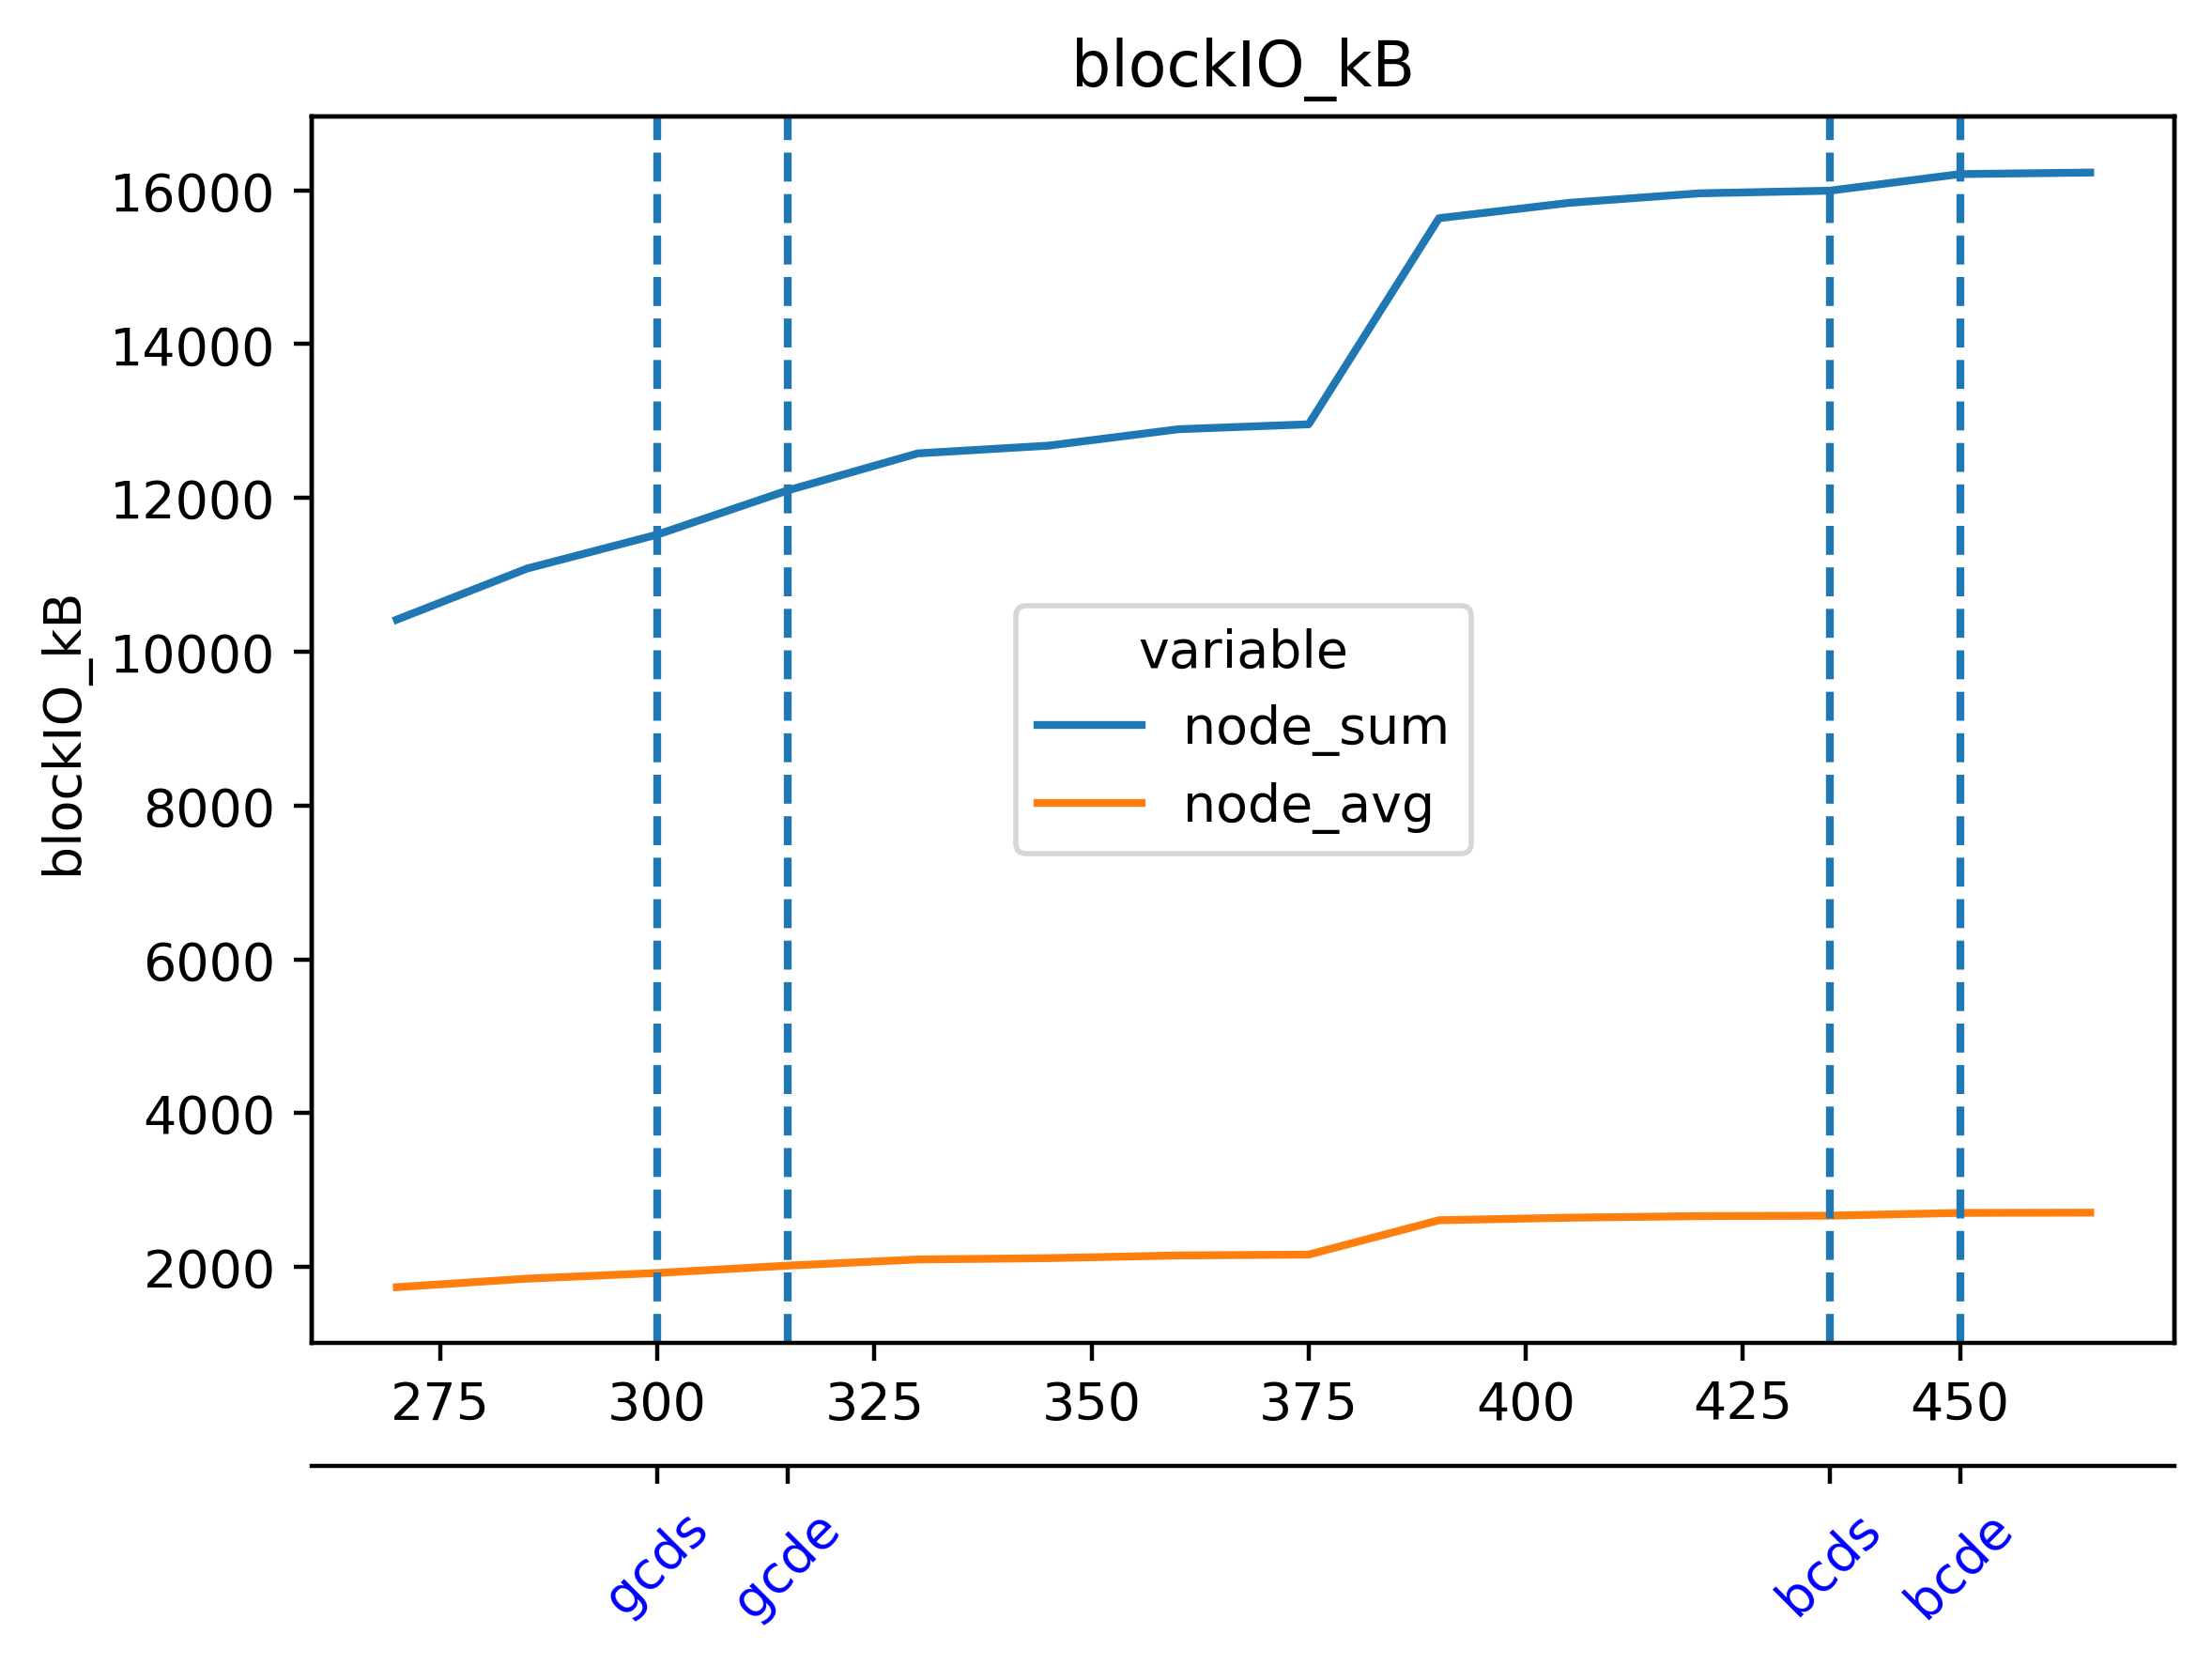

The table this chart was drawn from, first rows:
timestamp, grafana--9c652fda54bf416696909af2f2ffed7…, prometheus--62e5e457865142e4a9abd4c8da65…, dora--50326b647ce047878a34128a60ffbdc3, beacon-metrics-gazer--9494adc28d9a4f3a9e…, el-forkmon--1fc4e8413cd24add876e8a06419b…, vc-5-geth-prysm--ceb1122f96e349d3a7b1545…, ethereum-metrics-exporter-5-prysm-geth--…, vc-4-geth-prysm--92e022d7728547b481f39a8…, ethereum-metrics-exporter-4-prysm-geth--…, vc-3-geth-prysm--4736ff2d86de4a889181350…, ethereum-metrics-exporter-3-prysm-geth--…, vc-2-geth-prysm--4bb20b6f9f5845bd977fb8b…, ethereum-metrics-exporter-2-prysm-geth--…, vc-1-geth-prysm--b7845805ee4c41faa1480aa…, ethereum-metrics-exporter-1-prysm-geth--…, cl-5-prysm-geth--3806ae07666341aea18cc33…, cl-4-prysm-geth--51e00612d88543aeb907bb8…, cl-3-prysm-geth--316634be263d456891d1bef…, cl-2-prysm-geth--a0b305c36eaa42ec929e54f…, cl-1-prysm-geth--4fdf5cfa38d14eb089f4526…, el-5-geth-prysm--2c9145d33b7441c9a46872c…, el-4-geth-prysm--c9e5d3239aeb45f18101437…, el-3-geth-prysm--da9eaf2b3f8b492ab526185…
1716641915, 95500, 41900, 9910, 6590, 13300, 41.0, 0.0, 24.6, 0.0, 32.8, 0.0, 270.0, 0.0, 23400, 6050, 233.0, 53.2, 4.1, 12.3, 22900, 12.3, 16.4, 299.0
1716641930, 95500, 41900, 9910, 6590, 13300, 41.0, 0.0, 24.6, 0.0, 32.8, 0.0, 270.0, 0.0, 23400, 6050, 233.0, 53.2, 4.1, 12.3, 22900, 12.3, 16.4, 299.0
1716641945, 95500, 41900, 9910, 6590, 13300, 41.0, 0.0, 24.6, 0.0, 32.8, 0.0, 270.0, 0.0, 23400, 6050, 233.0, 53.2, 4.1, 12.3, 22900, 12.3, 16.4, 299.0
1716641960, 95500, 41900, 9910, 6590, 13300, 41.0, 0.0, 24.6, 0.0, 32.8, 0.0, 270.0, 0.0, 23400, 6050, 233.0, 53.2, 4.1, 12.3, 22900, 12.3, 16.4, 299.0
1716641975, 95500, 41900, 9910, 6590, 13300, 41.0, 24.6, 24.6, 0.0, 32.8, 0.0, 270.0, 0.0, 23400, 6050, 233.0, 53.2, 4.1, 12.3, 22900, 12.3, 16.4, 299.0
1716641990, 95500, 41900, 9910, 6590, 13300, 41.0, 24.6, 24.6, 0.0, 32.8, 0.0, 270.0, 0.0, 23400, 6050, 233.0, 53.2, 4.1, 12.3, 22900, 12.3, 16.4, 299.0
1716642005, 95500, 41900, 9910, 6590, 13300, 41.0, 24.6, 24.6, 0.0, 32.8, 0.0, 270.0, 0.0, 23400, 6050, 233.0, 53.2, 4.1, 12.3, 22900, 12.3, 16.4, 299.0
1716642020, 95500, 41900, 9910, 6590, 13300, 41.0, 24.6, 24.6, 0.0, 32.8, 0.0, 270.0, 0.0, 23400, 6050, 233.0, 53.2, 16.4, 12.3, 22900, 12.3, 16.4, 303.0
1716642035, 95500, 41900, 9920, 6590, 13300, 41.0, 24.6, 24.6, 0.0, 32.8, 0.0, 270.0, 0.0, 23400, 6050, 233.0, 53.2, 16.4, 12.3, 22900, 12.3, 16.4, 303.0
1716642050, 95500, 41900, 9920, 6590, 13300, 90.1, 24.6, 73.7, 0.0, 90.1, 0.0, 270.0, 0.0, 23400, 6050, 279.0, 98.3, 61.4, 57.3, 22900, 12.3, 16.4, 303.0
1716642065, 95500, 41900, 9920, 6590, 13300, 115.0, 24.6, 86.0, 0.0, 102.0, 0.0, 270.0, 0.0, 23400, 6050, 279.0, 98.3, 61.4, 57.3, 22900, 12.3, 16.4, 303.0
1716642080, 95700, 41900, 9920, 6590, 13300, 197.0, 24.6, 143.0, 0.0, 106.0, 0.0, 496.0, 0.0, 23600, 6050, 524.0, 184.0, 102.0, 152.0, 23000, 20.5, 20.5, 307.0
1716642095, 104000, 42100, 13300, 6590, 13900, 754.0, 127.0, 209.0, 69.6, 262.0, 49.2, 766.0, 307.0, 23800, 6160, 528.0, 213.0, 115.0, 258.0, 23200, 111.0, 143.0, 492.0
1716642110, 104000, 42100, 13300, 6590, 14000, 754.0, 127.0, 209.0, 69.6, 303.0, 49.2, 844.0, 307.0, 23800, 6160, 627.0, 225.0, 127.0, 270.0, 23200, 193.0, 209.0, 492.0
1716642125, 128000, 43800, 13400, 6590, 14100, 877.0, 127.0, 217.0, 139.0, 324.0, 49.2, 856.0, 307.0, 23800, 6160, 651.0, 229.0, 131.0, 274.0, 23200, 193.0, 209.0, 532.0
1716642140, 128000, 43800, 13400, 6590, 14400, 885.0, 127.0, 295.0, 139.0, 410.0, 49.2, 893.0, 397.0, 23800, 6160, 659.0, 307.0, 139.0, 365.0, 23200, 193.0, 291.0, 532.0
1716642155, 128000, 43800, 13400, 6590, 14600, 893.0, 127.0, 299.0, 147.0, 422.0, 49.2, 901.0, 397.0, 23900, 6160, 659.0, 397.0, 139.0, 365.0, 23200, 193.0, 291.0, 532.0
1716642170, 129000, 43900, 13400, 6590, 14800, 909.0, 127.0, 307.0, 147.0, 426.0, 49.2, 905.0, 397.0, 23900, 6160, 659.0, 397.0, 147.0, 463.0, 23200, 193.0, 315.0, 532.0
1716642185, 129000, 43900, 13400, 6590, 14900, 909.0, 156.0, 332.0, 217.0, 442.0, 49.2, 905.0, 397.0, 23900, 6160, 696.0, 397.0, 147.0, 463.0, 23300, 193.0, 315.0, 532.0
1716642200, 129000, 43900, 13400, 6590, 14900, 1040, 156.0, 422.0, 217.0, 446.0, 49.2, 909.0, 397.0, 23900, 6160, 696.0, 451.0, 160.0, 463.0, 23300, 193.0, 315.0, 532.0
1716642215, 129000, 43900, 13500, 6590, 14900, 1050, 156.0, 430.0, 217.0, 459.0, 143.0, 922.0, 397.0, 23900, 6160, 700.0, 455.0, 164.0, 528.0, 23400, 193.0, 315.0, 532.0
1716642230, 129000, 44100, 13500, 6590, 15000, 1060, 209.0, 438.0, 217.0, 463.0, 143.0, 1060, 397.0, 23900, 6160, 823.0, 455.0, 164.0, 532.0, 23400, 193.0, 315.0, 532.0
1716642245, 129000, 44100, 13500, 6590, 15000, 1070, 209.0, 578.0, 217.0, 492.0, 143.0, 1060, 397.0, 23900, 6220, 823.0, 471.0, 164.0, 578.0, 23400, 193.0, 315.0, 532.0
1716642260, 129000, 44100, 13500, 6590, 15200, 1070, 213.0, 586.0, 217.0, 504.0, 143.0, 1070, 397.0, 23900, 6220, 823.0, 471.0, 184.0, 578.0, 23400, 193.0, 315.0, 532.0
1716642275, 130000, 44200, 13500, 6590, 15600, 1080, 213.0, 602.0, 262.0, 516.0, 143.0, 1090, 397.0, 23900, 6260, 823.0, 492.0, 184.0, 606.0, 23400, 193.0, 315.0, 532.0
1716642290, 130000, 44200, 13700, 6590, 15600, 1080, 213.0, 606.0, 262.0, 524.0, 143.0, 1110, 397.0, 23900, 6260, 823.0, 492.0, 184.0, 606.0, 23400, 193.0, 315.0, 532.0
1716642305, 130000, 44200, 15400, 9840, 15600, 1790, 221.0, 610.0, 262.0, 532.0, 143.0, 1120, 397.0, 23900, 6270, 926.0, 631.0, 188.0, 668.0, 23700, 193.0, 315.0, 532.0
1716642320, 130000, 44500, 15400, 9840, 15600, 1790, 279.0, 610.0, 262.0, 532.0, 143.0, 1120, 397.0, 24000, 6270, 926.0, 631.0, 188.0, 668.0, 23700, 193.0, 315.0, 532.0
1716642335, 130000, 44500, 15600, 9840, 15600, 1830, 279.0, 618.0, 262.0, 532.0, 143.0, 1130, 397.0, 24000, 6270, 926.0, 631.0, 188.0, 672.0, 23700, 193.0, 315.0, 532.0
1716642350, 131000, 44500, 15600, 9840, 15600, 1830, 279.0, 635.0, 262.0, 532.0, 143.0, 1130, 397.0, 24000, 6270, 926.0, 631.0, 188.0, 672.0, 23700, 193.0, 315.0, 532.0
1716642365, 131000, 44500, 15600, 9840, 15600, 1830, 279.0, 643.0, 262.0, 532.0, 233.0, 1130, 397.0, 24100, 6270, 926.0, 631.0, 188.0, 672.0, 23700, 193.0, 315.0, 532.0
1716642380, 131000, 44500, 15600, 9840, 15700, 1840, 279.0, 643.0, 262.0, 532.0, 233.0, 1130, 397.0, 24100, 6270, 926.0, 631.0, 188.0, 672.0, 23700, 193.0, 315.0, 532.0
